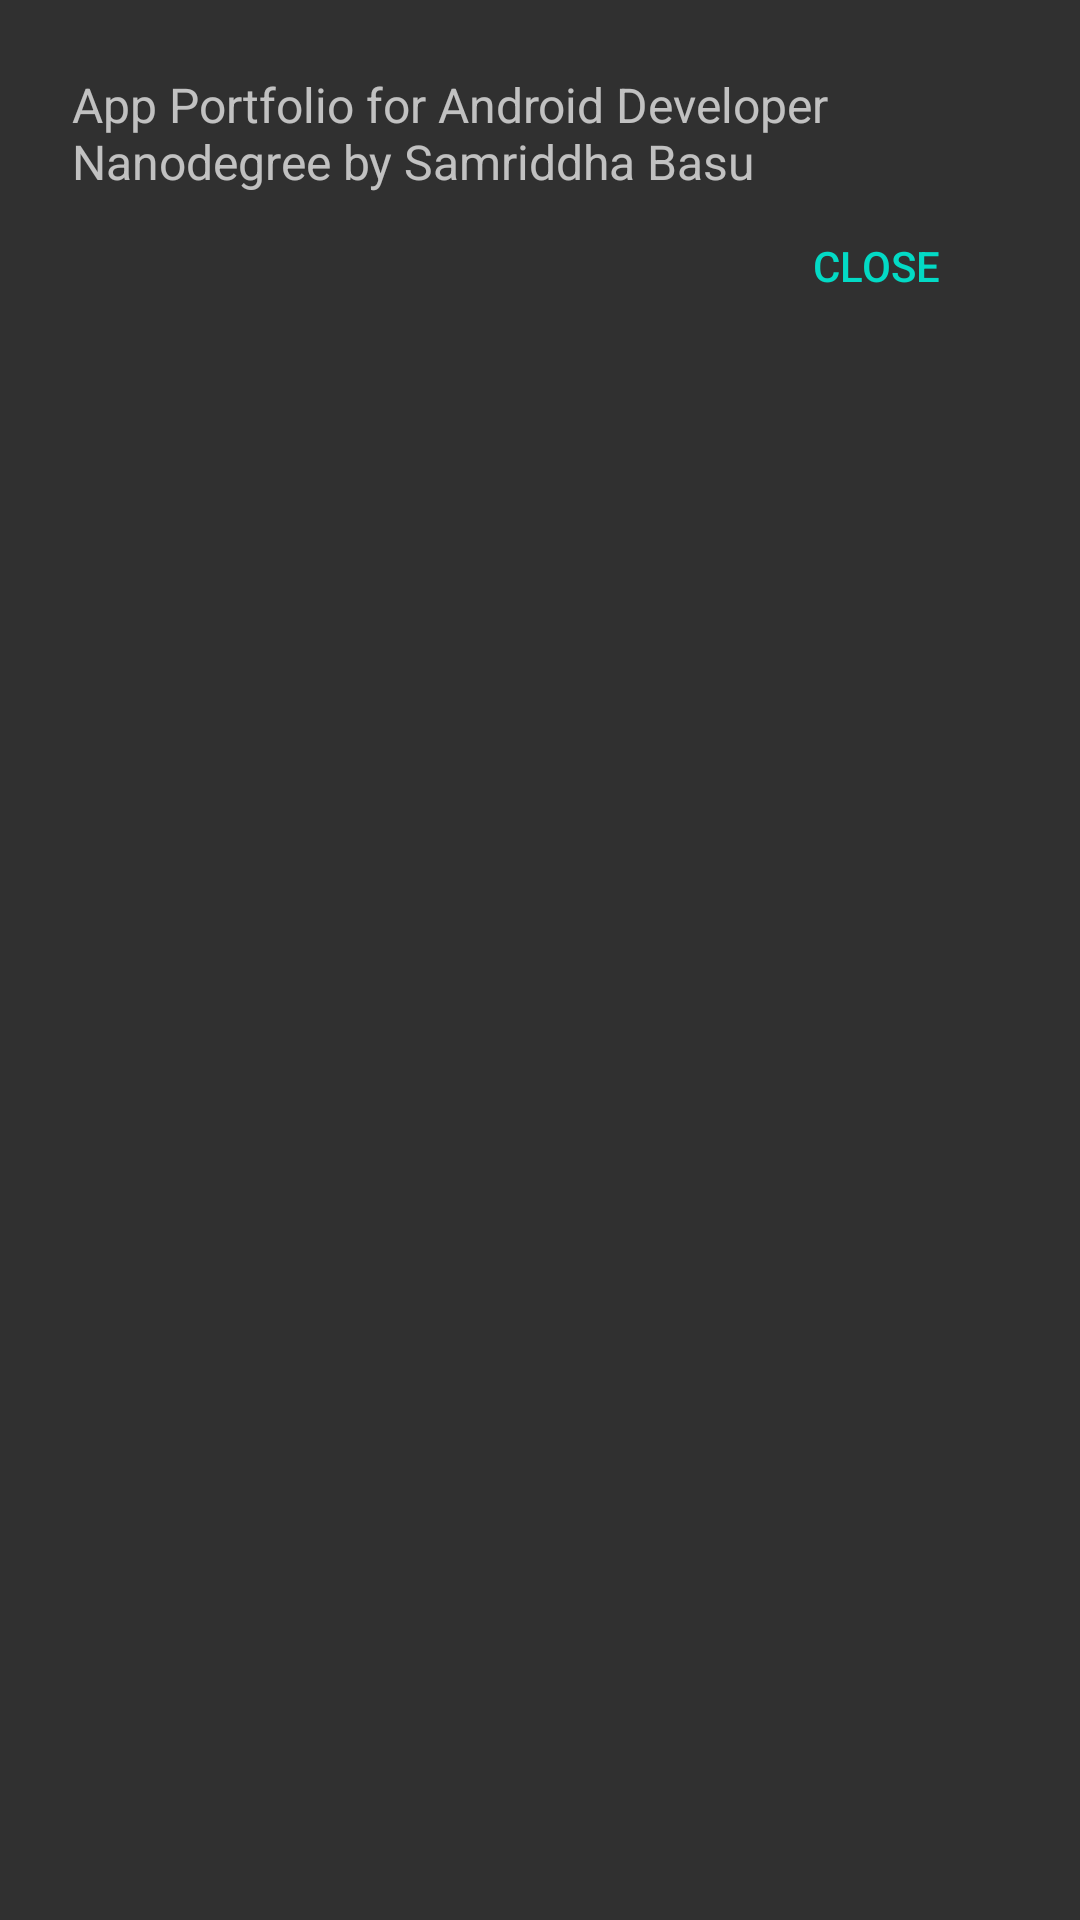

Reconstruct the res/layout file that produces this screen, plus the resources it refers to.
<!-- AndroidManifest.xml: application theme AppTheme -->
<!-- res/layout/about.xml -->
<?xml version="1.0" encoding="utf-8"?>
<RelativeLayout xmlns:android="http://schemas.android.com/apk/res/android"
    xmlns:tools="http://schemas.android.com/tools"
    android:layout_width="wrap_content"
    android:layout_height="wrap_content"
    android:elevation="8dp"
    tools:context=".About">
    <TextView
        android:id="@+id/TextAbout"
        android:layout_width="wrap_content"
        android:layout_height="wrap_content"
        android:layout_marginTop="24dp"
        android:layout_marginLeft="24dp"
        android:layout_marginRight="24dp"
        android:textSize="16dp"
        android:text="@string/about"
        />
    <Button
        android:id="@+id/close_button"
        android:layout_width="wrap_content"
        android:layout_height="wrap_content"
        android:text="Close"
        android:textColor="@color/colorAccent"
        android:onClick="dismiss"
        style="@style/Widget.AppCompat.Button.Borderless"
        android:layout_below="@+id/TextAbout"
        android:layout_alignRight="@+id/TextAbout"
        android:layout_alignEnd="@+id/TextAbout"
        android:layout_marginBottom="8dp"/>

</RelativeLayout>
<!-- resources referenced by this layout -->
<resources>
  <string name="about">App Portfolio for Android Developer Nanodegree by Samriddha Basu</string>
  <style name="AppTheme" parent="Theme.AppCompat">
          
          <item name="colorPrimary">@color/colorPrimary</item>
          <item name="colorPrimaryDark">@color/colorPrimaryDark</item>
          <item name="colorAccent">@color/colorAccent</item>
      </style>
  <!-- not gathered from this repository: default colours our renderer supplied (Android Studio template values) -->
  <color name="colorPrimary">#FF6200EE</color>
  <color name="colorPrimaryDark">#FF3700B3</color>
  <color name="colorAccent">#FF03DAC5</color>
</resources>
